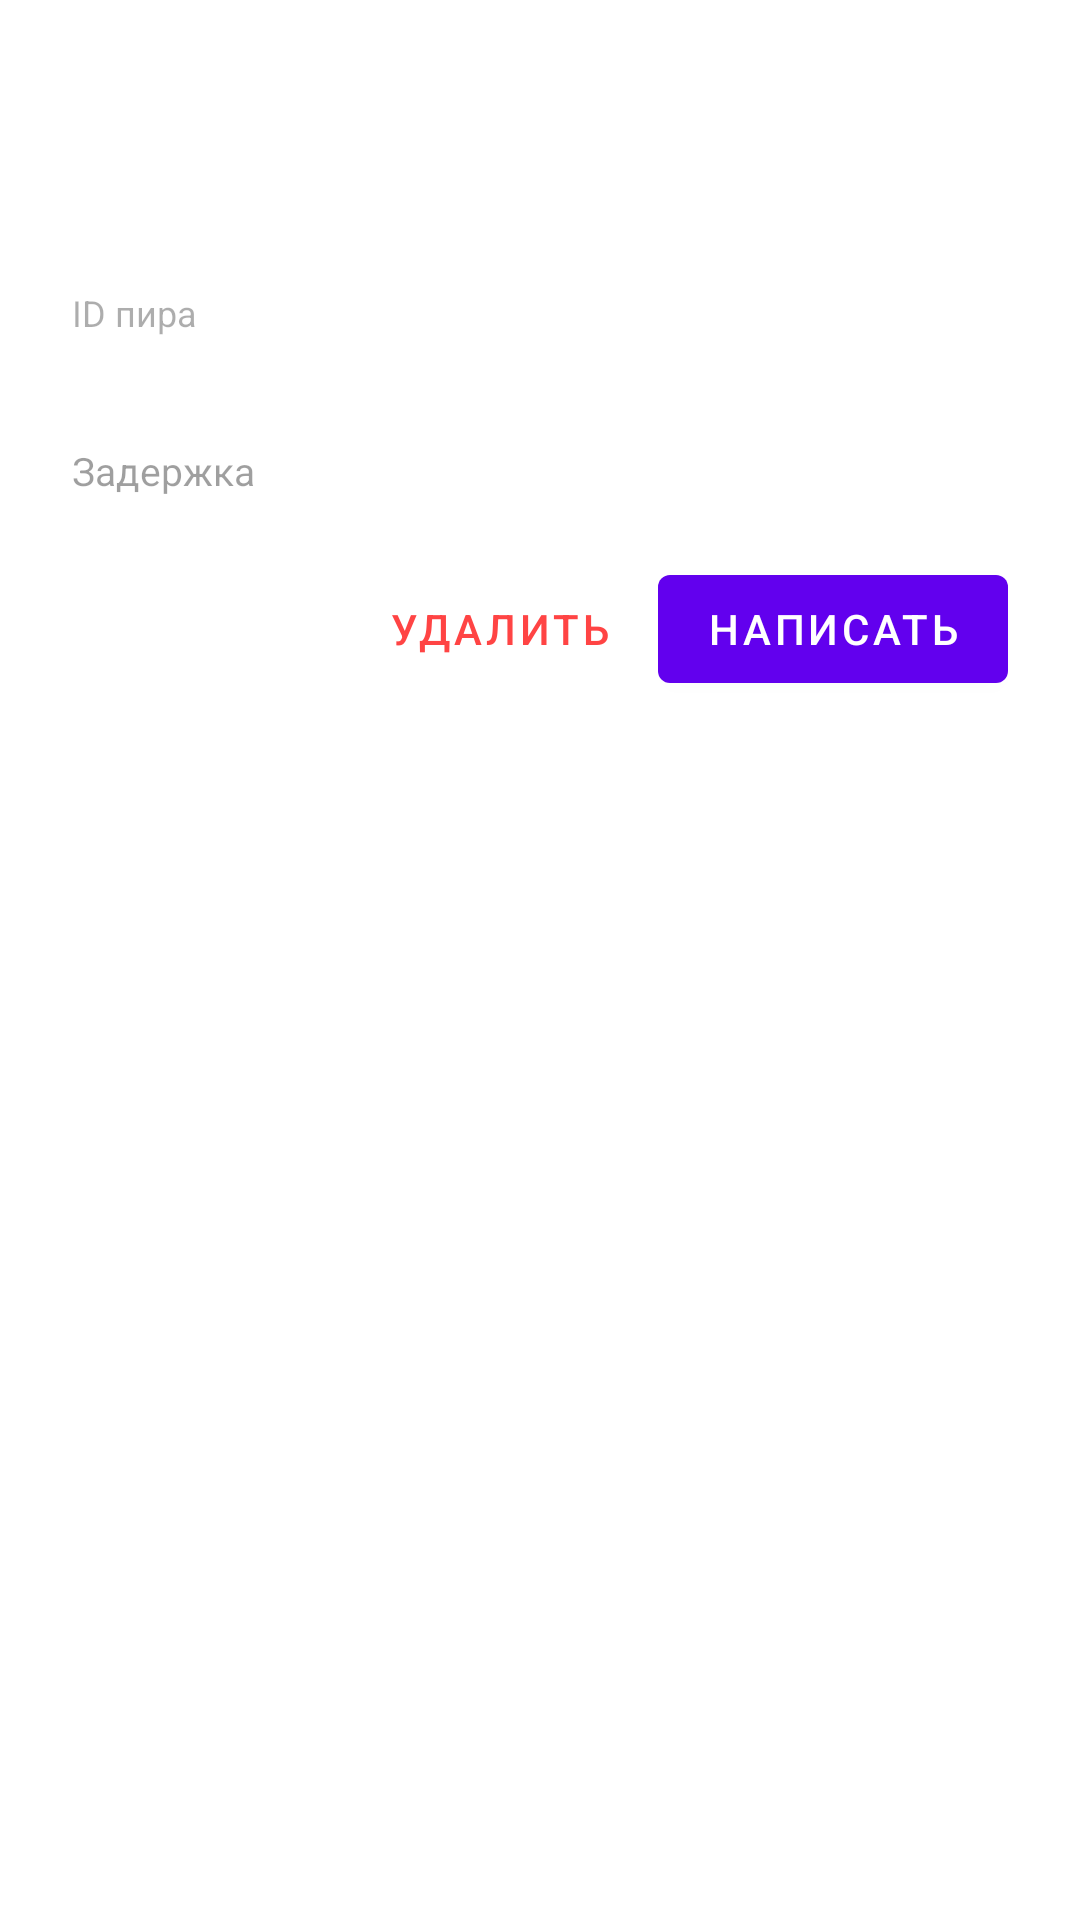

Produce the Android XML layout that renders to this screen, including the resource entries it uses.
<!-- AndroidManifest.xml: application theme Theme.Naleystogramm -->
<!-- res/layout/dialog_contact_profile.xml -->
<?xml version="1.0" encoding="utf-8"?>
<LinearLayout
    xmlns:android="http://schemas.android.com/apk/res/android"
    android:layout_width="match_parent"
    android:layout_height="wrap_content"
    android:orientation="vertical"
    android:padding="24dp">

    
    <LinearLayout
        android:layout_width="match_parent"
        android:layout_height="wrap_content"
        android:orientation="horizontal"
        android:gravity="center_vertical"
        android:layout_marginBottom="16dp">

        <TextView
            android:id="@+id/avatar"
            android:layout_width="56dp"
            android:layout_height="56dp"
            android:gravity="center"
            android:textSize="24sp"
            android:textColor="@color/white"
            android:background="@drawable/bg_avatar_circle"
            android:layout_marginEnd="16dp" />

        <LinearLayout
            android:layout_width="0dp"
            android:layout_height="wrap_content"
            android:layout_weight="1"
            android:orientation="vertical">

            <TextView
                android:id="@+id/contact_name"
                android:layout_width="match_parent"
                android:layout_height="wrap_content"
                android:textSize="20sp"
                android:textStyle="bold" />

            <TextView
                android:id="@+id/contact_status"
                android:layout_width="match_parent"
                android:layout_height="wrap_content"
                android:textSize="13sp"
                android:alpha="0.7"
                android:layout_marginTop="2dp" />

        </LinearLayout>

    </LinearLayout>

    
    <TextView
        android:layout_width="match_parent"
        android:layout_height="wrap_content"
        android:text="@string/profile_peer_id"
        android:textSize="12sp"
        android:alpha="0.6"
        android:layout_marginBottom="2dp" />

    <TextView
        android:id="@+id/peer_id"
        android:layout_width="match_parent"
        android:layout_height="wrap_content"
        android:fontFamily="monospace"
        android:textSize="13sp"
        android:textIsSelectable="true"
        android:layout_marginBottom="16dp" />

    
    <LinearLayout
        android:layout_width="match_parent"
        android:layout_height="wrap_content"
        android:orientation="horizontal"
        android:layout_marginBottom="20dp">

        <TextView
            android:layout_width="0dp"
            android:layout_height="wrap_content"
            android:layout_weight="1"
            android:text="@string/profile_latency"
            android:textSize="13sp"
            android:alpha="0.7" />

        <TextView
            android:id="@+id/latency"
            android:layout_width="wrap_content"
            android:layout_height="wrap_content"
            android:textSize="13sp" />

    </LinearLayout>

    
    <LinearLayout
        android:layout_width="match_parent"
        android:layout_height="wrap_content"
        android:orientation="horizontal"
        android:gravity="end">

        <com.google.android.material.button.MaterialButton
            android:id="@+id/btn_delete"
            style="@style/Widget.MaterialComponents.Button.TextButton"
            android:layout_width="wrap_content"
            android:layout_height="wrap_content"
            android:text="@string/profile_delete"
            android:textColor="@android:color/holo_red_light"
            android:layout_marginEnd="8dp" />

        <com.google.android.material.button.MaterialButton
            android:id="@+id/btn_chat"
            android:layout_width="wrap_content"
            android:layout_height="wrap_content"
            android:text="@string/profile_open_chat" />

    </LinearLayout>

</LinearLayout>
<!-- resources referenced by this layout -->
<resources>
  <color name="white">#FFFFFFFF</color>
  <string name="profile_delete">Удалить</string>
  <string name="profile_latency">Задержка</string>
  <string name="profile_open_chat">Написать</string>
  <string name="profile_peer_id">ID пира</string>
  <style name="Theme.Naleystogramm" parent="Theme.MaterialComponents.DayNight.NoActionBar">
          <item name="colorPrimary">@color/purple_500</item>
          <item name="colorPrimaryVariant">@color/purple_700</item>
          <item name="colorOnPrimary">@color/white</item>
          <item name="colorSecondary">@color/teal_200</item>
          <item name="colorSecondaryVariant">@color/teal_700</item>
          <item name="colorOnSecondary">@color/black</item>
          <item name="android:statusBarColor">?attr/colorPrimaryVariant</item>
      </style>
  <color name="purple_500">#FF6200EE</color>
  <color name="purple_700">#FF3700B3</color>
  <color name="teal_200">#FF03DAC5</color>
  <color name="teal_700">#FF018786</color>
  <color name="black">#FF000000</color>
</resources>
